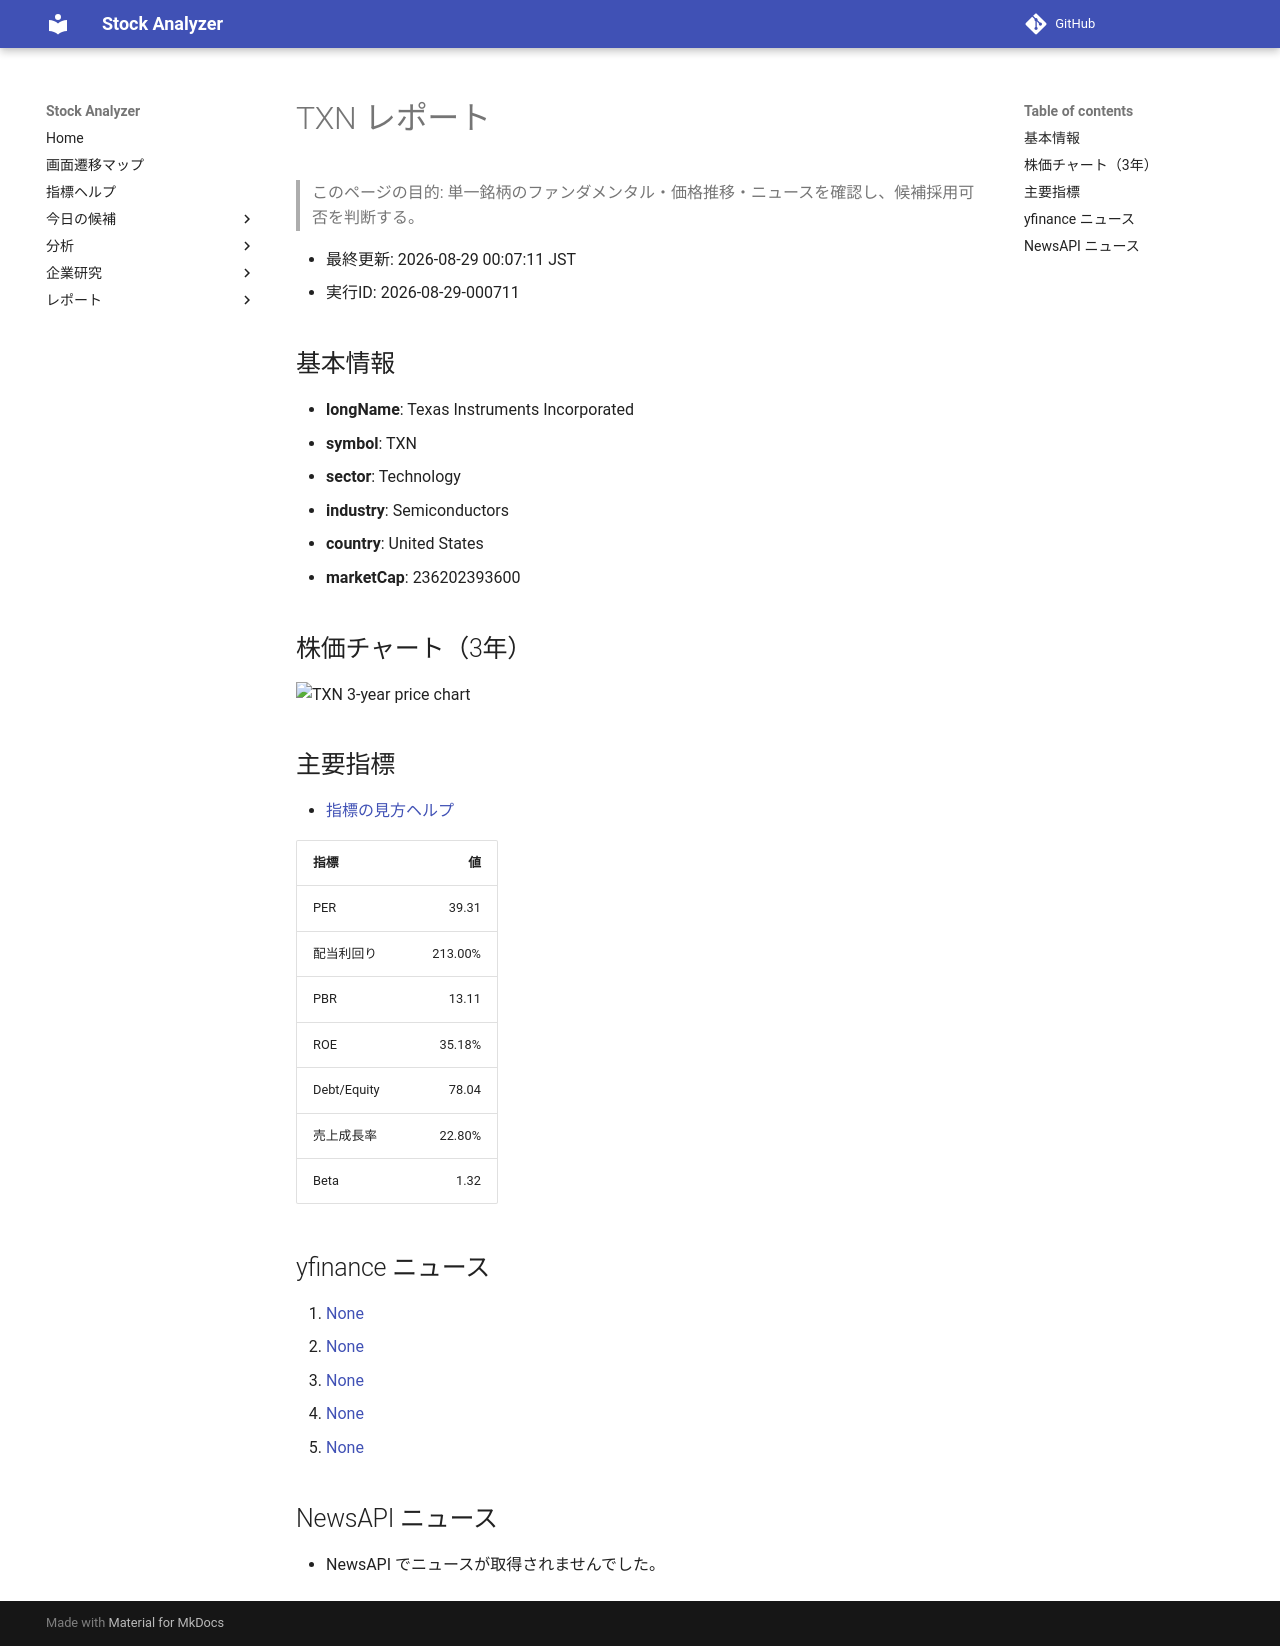

repository: Yumi-note/Making-APP · page: reports/2026-08-29/000711/TXN/index.html · generator: mkdocs

# TXN レポート

> このページの目的: 単一銘柄のファンダメンタル・価格推移・ニュースを確認し、候補採用可否を判断する。

- 最終更新: 2026-08-29 00:07:11 JST
- 実行ID: 2026-08-29-000711

## 基本情報

- **longName**: Texas Instruments Incorporated
- **symbol**: TXN
- **sector**: Technology
- **industry**: Semiconductors
- **country**: United States
- **marketCap**: 236202393600

## 株価チャート（3年）

![TXN 3-year price chart](TXN_3y.png)

## 主要指標

- [指標の見方ヘルプ](../../../../indicators.md)

| 指標 | 値 |
|---|---:|
| PER | 39.31 |
| 配当利回り | 213.00% |
| PBR | 13.11 |
| ROE | 35.18% |
| Debt/Equity | 78.04 |
| 売上成長率 | 22.80% |
| Beta | 1.32 |

## yfinance ニュース

1. [None](None)
2. [None](None)
3. [None](None)
4. [None](None)
5. [None](None)

## NewsAPI ニュース

- NewsAPI でニュースが取得されませんでした。
